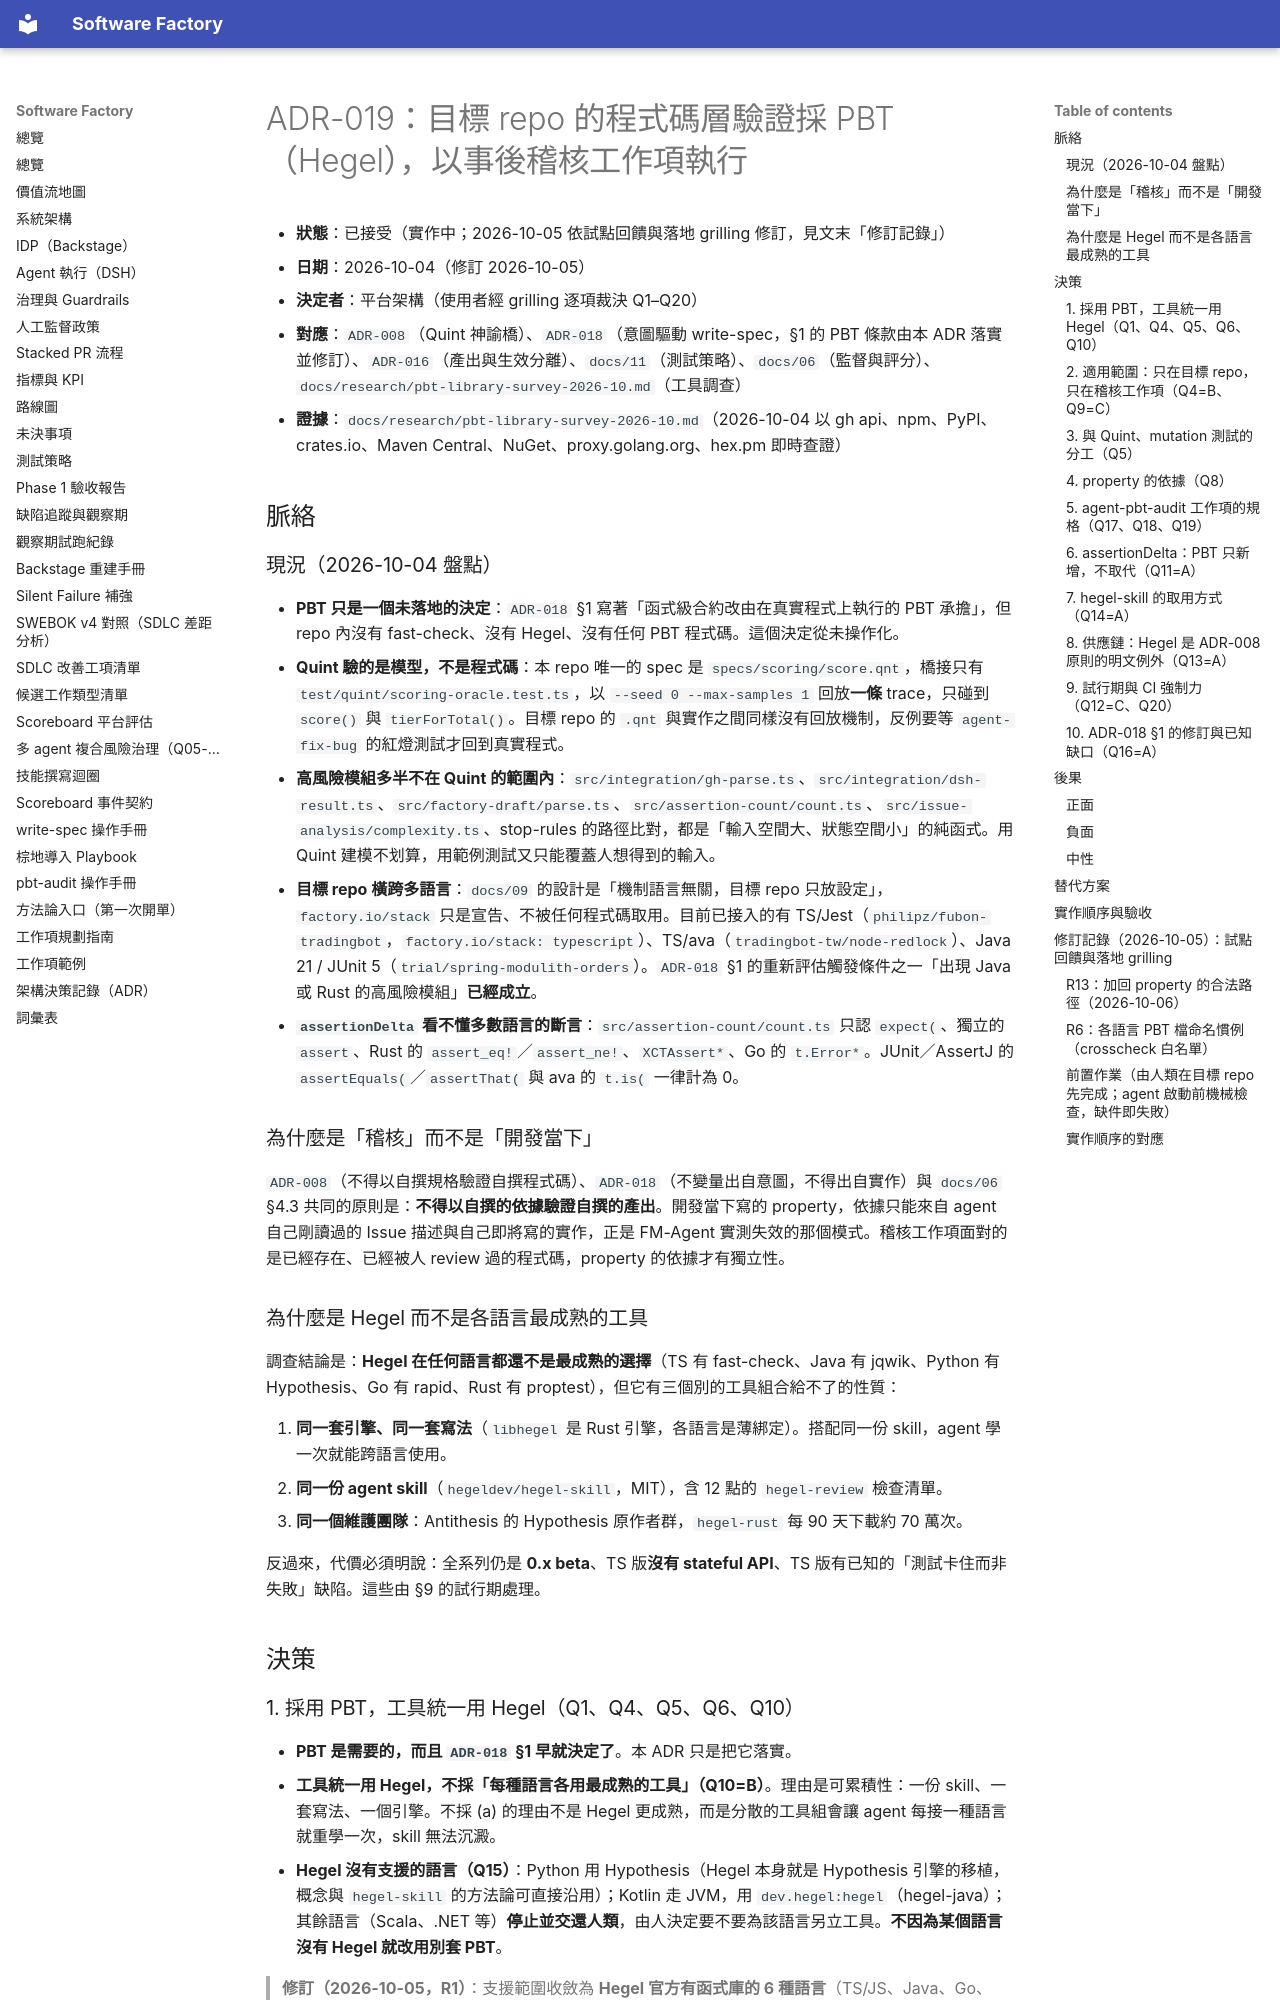

repository: aswf-dev/software_factory · page: ADR/019-property-based-testing-hegel/index.html · generator: mkdocs

# ADR-019：目標 repo 的程式碼層驗證採 PBT（Hegel），以事後稽核工作項執行

- **狀態**：已接受（實作中；2026-10-05 依試點回饋與落地 grilling 修訂，見文末「修訂記錄」）
- **日期**：2026-10-04（修訂 2026-10-05）
- **決定者**：平台架構（使用者經 grilling 逐項裁決 Q1–Q20）
- **對應**：`ADR-008`（Quint 神諭橋）、`ADR-018`（意圖驅動 write-spec，§1 的 PBT 條款由本 ADR 落實並修訂）、`ADR-016`（產出與生效分離）、`docs/11`（測試策略）、`docs/06`（監督與評分）、`docs/research/pbt-library-survey-2026-10.md`（工具調查）
- **證據**：`docs/research/pbt-library-survey-2026-10.md`（2026-10-04 以 gh api、npm、PyPI、crates.io、Maven Central、NuGet、proxy.golang.org、hex.pm 即時查證）

## 脈絡

### 現況（2026-10-04 盤點）

- **PBT 只是一個未落地的決定**：`ADR-018` §1 寫著「函式級合約改由在真實程式上執行的 PBT 承擔」，但 repo 內沒有 fast-check、沒有 Hegel、沒有任何 PBT 程式碼。這個決定從未操作化。
- **Quint 驗的是模型，不是程式碼**：本 repo 唯一的 spec 是 `specs/scoring/score.qnt`，橋接只有 `test/quint/scoring-oracle.test.ts`，以 `--seed 0 --max-samples 1` 回放**一條** trace，只碰到 `score()` 與 `tierForTotal()`。目標 repo 的 `.qnt` 與實作之間同樣沒有回放機制，反例要等 `agent-fix-bug` 的紅燈測試才回到真實程式。
- **高風險模組多半不在 Quint 的範圍內**：`src/integration/gh-parse.ts`、`src/integration/dsh-result.ts`、`src/factory-draft/parse.ts`、`src/assertion-count/count.ts`、`src/issue-analysis/complexity.ts`、stop-rules 的路徑比對，都是「輸入空間大、狀態空間小」的純函式。用 Quint 建模不划算，用範例測試又只能覆蓋人想得到的輸入。
- **目標 repo 橫跨多語言**：`docs/09` 的設計是「機制語言無關，目標 repo 只放設定」，`factory.io/stack` 只是宣告、不被任何程式碼取用。目前已接入的有 TS/Jest（`philipz/fubon-tradingbot`，`factory.io/stack: typescript`）、TS/ava（`tradingbot-tw/node-redlock`）、Java 21 / JUnit 5（`trial/spring-modulith-orders`）。`ADR-018` §1 的重新評估觸發條件之一「出現 Java 或 Rust 的高風險模組」**已經成立**。
- **`assertionDelta` 看不懂多數語言的斷言**：`src/assertion-count/count.ts` 只認 `expect(`、獨立的 `assert`、Rust 的 `assert_eq!`／`assert_ne!`、`XCTAssert*`、Go 的 `t.Error*`。JUnit／AssertJ 的 `assertEquals(`／`assertThat(` 與 ava 的 `t.is(` 一律計為 0。

### 為什麼是「稽核」而不是「開發當下」

`ADR-008`（不得以自撰規格驗證自撰程式碼）、`ADR-018`（不變量出自意圖，不得出自實作）與 `docs/06` §4.3 共同的原則是：**不得以自撰的依據驗證自撰的產出**。開發當下寫的 property，依據只能來自 agent 自己剛讀過的 Issue 描述與自己即將寫的實作，正是 FM-Agent 實測失效的那個模式。稽核工作項面對的是已經存在、已經被人 review 過的程式碼，property 的依據才有獨立性。

### 為什麼是 Hegel 而不是各語言最成熟的工具

調查結論是：**Hegel 在任何語言都還不是最成熟的選擇**（TS 有 fast-check、Java 有 jqwik、Python 有 Hypothesis、Go 有 rapid、Rust 有 proptest），但它有三個別的工具組合給不了的性質：

1. **同一套引擎、同一套寫法**（`libhegel` 是 Rust 引擎，各語言是薄綁定）。搭配同一份 skill，agent 學一次就能跨語言使用。
2. **同一份 agent skill**（`hegeldev/hegel-skill`，MIT），含 12 點的 `hegel-review` 檢查清單。
3. **同一個維護團隊**：Antithesis 的 Hypothesis 原作者群，`hegel-rust` 每 90 天下載約 70 萬次。

反過來，代價必須明說：全系列仍是 **0.x beta**、TS 版**沒有 stateful API**、TS 版有已知的「測試卡住而非失敗」缺陷。這些由 §9 的試行期處理。

## 決策
